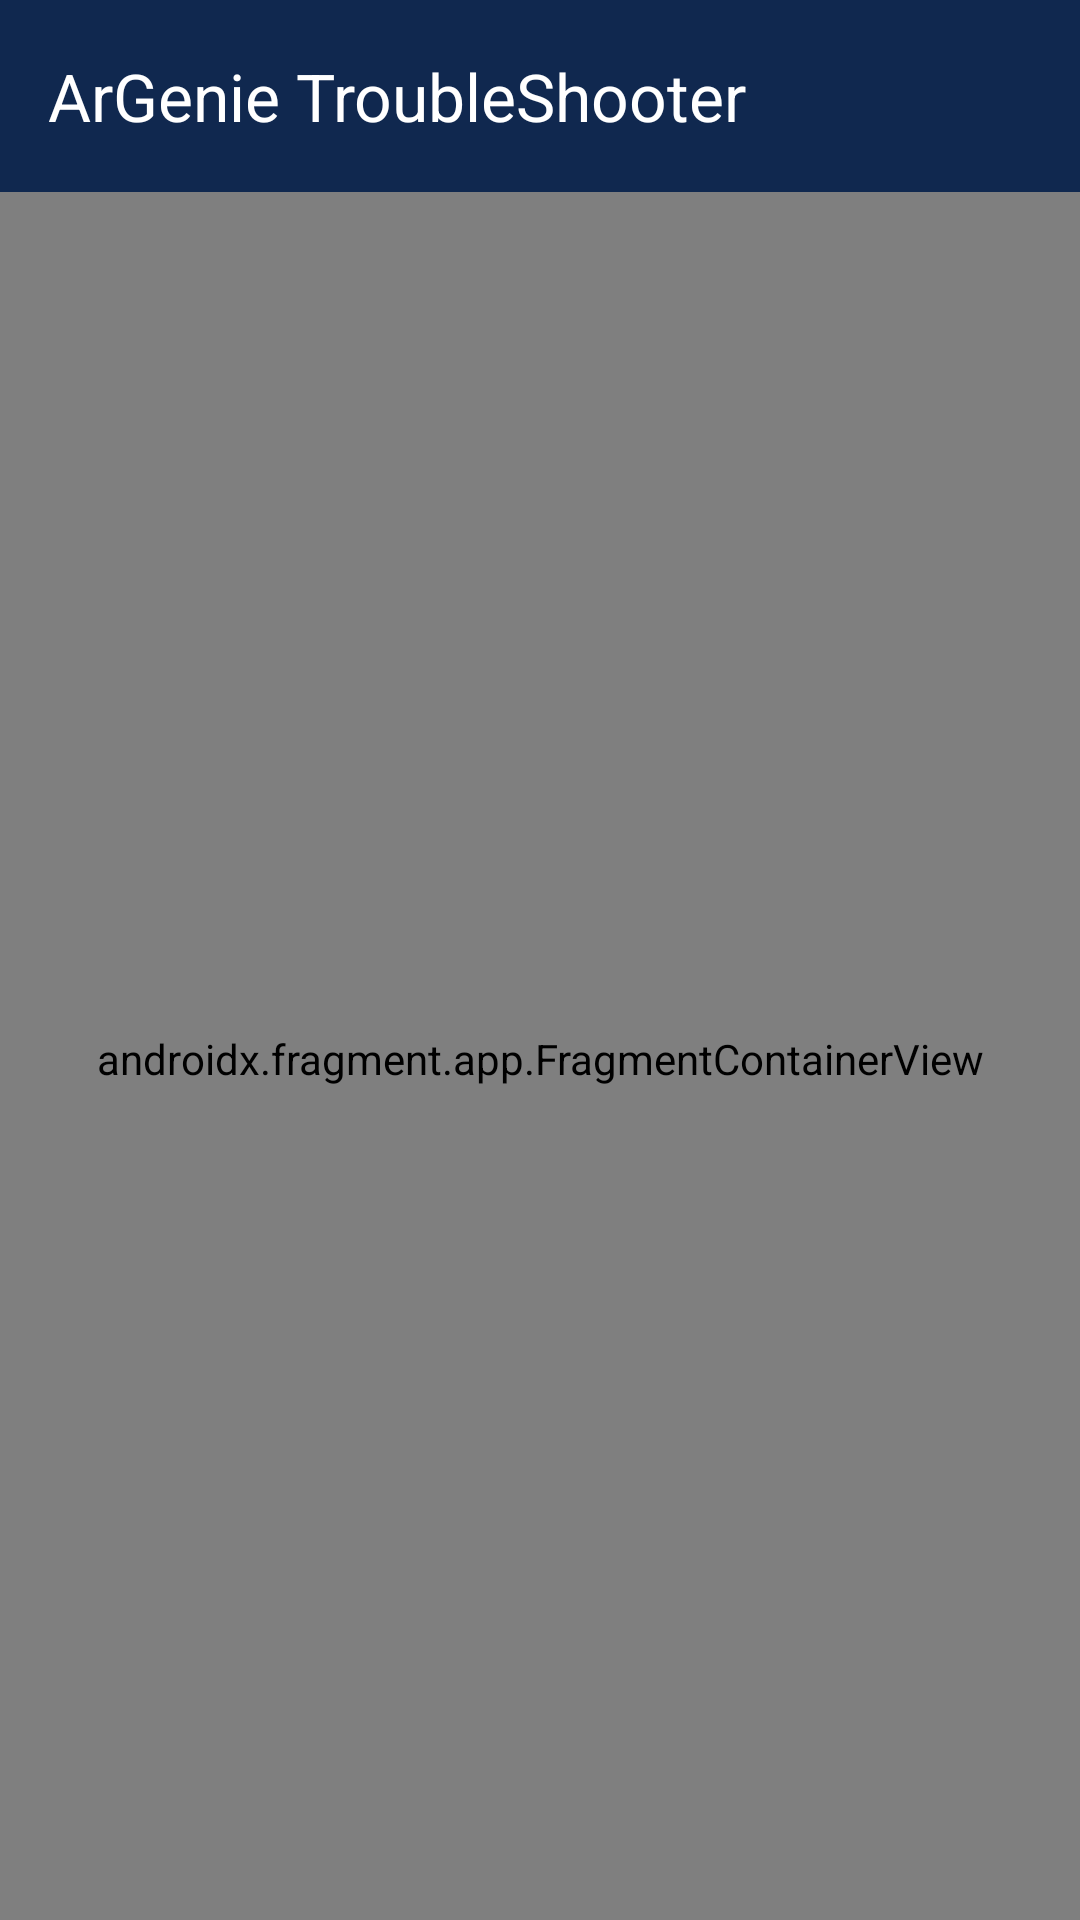

This screen was rendered from an Android layout file. Write that file and the resources it references.
<!-- AndroidManifest.xml: application theme Theme.TfliteTroubleshooterAndroid -->
<!-- res/layout/activity_main.xml -->
<?xml version="1.0" encoding="utf-8"?>
<androidx.coordinatorlayout.widget.CoordinatorLayout
    xmlns:android="http://schemas.android.com/apk/res/android"
    xmlns:tools="http://schemas.android.com/tools"
    xmlns:app="http://schemas.android.com/apk/res-auto"
    android:background="@android:color/transparent"
    android:layout_width="match_parent"
    android:layout_height="match_parent">

    <RelativeLayout
        android:layout_width="match_parent"
        android:layout_height="match_parent"
        android:orientation="vertical">

        <androidx.fragment.app.FragmentContainerView
            android:id="@+id/fragment_container"
            android:name="androidx.navigation.fragment.NavHostFragment"
            android:layout_width="match_parent"
            android:layout_height="match_parent"
            android:background="@android:color/transparent"
            android:keepScreenOn="true"
            app:defaultNavHost="true"
            app:navGraph="@navigation/nav_graph"
            android:layout_marginTop="?android:attr/actionBarSize"
            android:paddingTop="10dp"
            tools:context=".MainActivity"/>

        <androidx.appcompat.widget.Toolbar
            android:id="@+id/toolbar"
            android:layout_width="match_parent"
            android:layout_height="?attr/actionBarSize"
            android:layout_alignParentTop="true"
            android:background="@color/main_blue"
            >

            <TextView
                android:layout_width="wrap_content"
                android:layout_height="wrap_content"
                android:text="ArGenie TroubleShooter"
                android:textSize="22dp"
                android:textColor="@color/white"/>
        </androidx.appcompat.widget.Toolbar>

    </RelativeLayout>
</androidx.coordinatorlayout.widget.CoordinatorLayout>
<!-- resources referenced by this layout -->
<resources>
  <color name="main_blue">#10284F</color>
  <color name="white">#FFFFFFFF</color>
  <style name="Theme.TfliteTroubleshooterAndroid" parent="Base.Theme.TfliteTroubleshooterAndroid" />
  <style name="Base.Theme.TfliteTroubleshooterAndroid" parent="Theme.Material3.DayNight.NoActionBar">
          
          
          <item name="android:statusBarColor">@color/main_blue</item>
  
      </style>
</resources>
